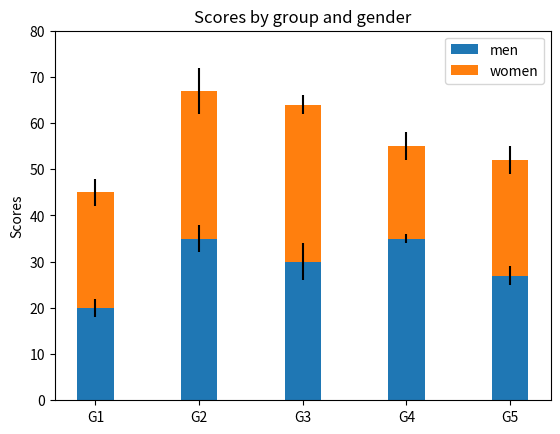

This figure's Python source:
'''
堆积条形图
'''

import numpy as np # 维度数组与矩阵运算的数学函数库
import matplotlib.pyplot as plt # 对于简单的绘图，pyplot模块提供类似MATLAB的接口

N = 5
menMeans = (20,35,30,35,27)
womenMeans = (25,32,34,20,25)
menStd = (2,3,4,1,2)
womenStd = (3,5,2,3,3)
ind = np.arange(N) #坐标的x轴
width = 0.35 # 条形大小

p1 = plt.bar(ind,menMeans,width,yerr=menStd)
p2 = plt.bar(ind, womenMeans,width,bottom=menMeans,yerr=womenStd)

plt.ylabel("Scores")
plt.title("Scores by group and gender")
plt.xticks(ind,("G1","G2","G3","G4","G5"))
plt.yticks(np.arange(0,81,10)) # 起始：0，截至：81，间隔：10
plt.legend((p1[0],p2[0]),("men","women")) # 条形和对应的名称

plt.show()
